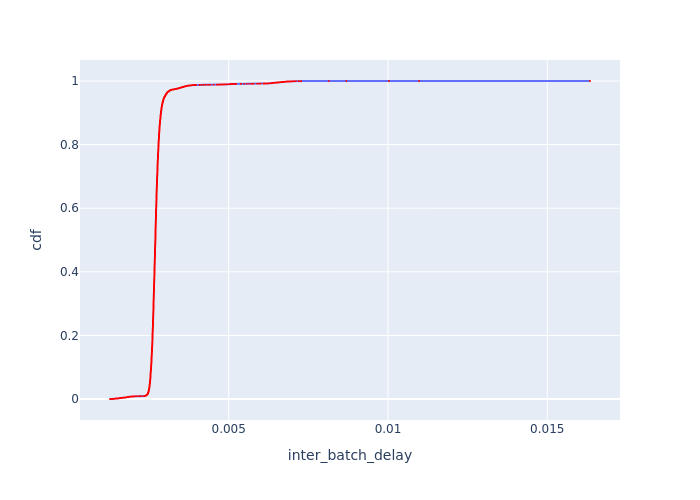

Values plotted in this chart, from the file beside it:
Batch Id, inter_batch_delay, cdf
16026, 0.001275, 6.116582053948254e-05
14391, 0.001314, 0.0001223
14718, 0.001323, 0.0001835
4581, 0.001359, 0.0002447
12756, 0.001371, 0.0003058
2946, 0.001372, 0.000367
1965, 0.001385, 0.0004282
15045, 0.001392, 0.0004893
9486, 0.001392, 0.0005505
7197, 0.001395, 0.0006117
4254, 0.001406, 0.0006728
2619, 0.001409, 0.000734
5235, 0.001412, 0.0007952
1638, 0.001414, 0.0008563
15372, 0.001418, 0.0009175
14064, 0.00142, 0.0009787
13083, 0.001425, 0.00104
12102, 0.00143, 0.001101
3273, 0.00143, 0.001162
8505, 0.001444, 0.001223
5889, 0.001448, 0.001284
11775, 0.001452, 0.001346
10794, 0.001453, 0.001407
15699, 0.001457, 0.001468
6216, 0.001464, 0.001529
2292, 0.001465, 0.00159
9813, 0.00147, 0.001651
1311, 0.001472, 0.001713
984, 0.001499, 0.001774
6543, 0.001508, 0.001835
2618, 0.001512, 0.001896
3927, 0.001516, 0.001957
13737, 0.001519, 0.002018
9159, 0.001519, 0.00208
16025, 0.00152, 0.002141
5562, 0.001536, 0.002202
10467, 0.001547, 0.002263
13736, 0.001551, 0.002324
13410, 0.001556, 0.002385
4908, 0.00156, 0.002447
9485, 0.001562, 0.002508
11121, 0.001572, 0.002569
11448, 0.001572, 0.00263
1310, 0.001575, 0.002691
6870, 0.001578, 0.002752
1637, 0.001578, 0.002814
8178, 0.001581, 0.002875
14717, 0.001582, 0.002936
14063, 0.001596, 0.002997
15371, 0.0016, 0.003058
13082, 0.001606, 0.003119
7851, 0.001611, 0.003181
3272, 0.001612, 0.003242
7196, 0.001618, 0.003303
330, 0.001622, 0.003364
12429, 0.001626, 0.003425
3926, 0.001627, 0.003486
983, 0.001628, 0.003548
4253, 0.001636, 0.003609
8832, 0.001648, 0.00367
... 16,289 more rows
